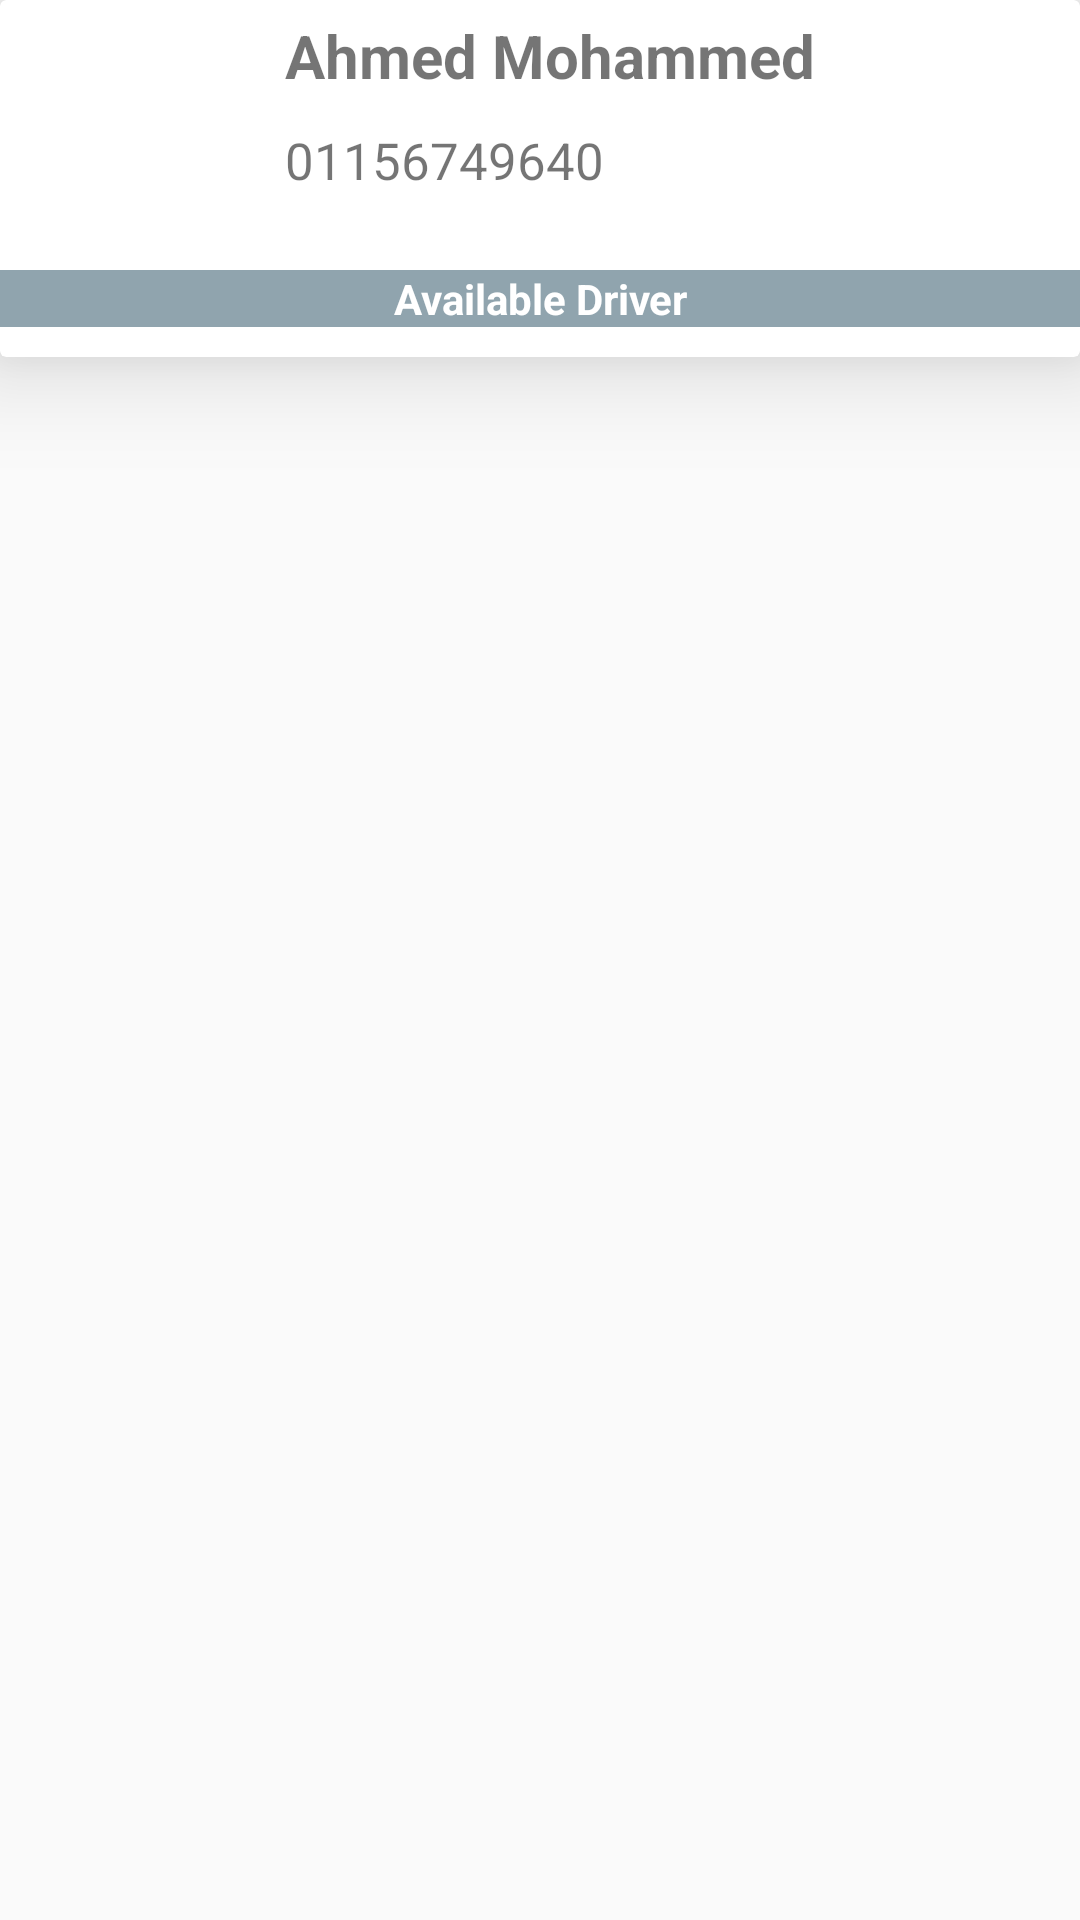

The Android layout XML behind this screen, and the referenced resources:
<!-- AndroidManifest.xml: application theme AppTheme -->
<!-- res/layout/layout_driver_info.xml -->
<?xml version="1.0" encoding="utf-8"?>
<RelativeLayout xmlns:android="http://schemas.android.com/apk/res/android"
    xmlns:app="http://schemas.android.com/apk/res-auto"
    android:layout_width="match_parent"
    android:layout_height="wrap_content"
    android:layout_marginTop="@null"
    android:orientation="vertical"

    >

    <android.support.v7.widget.CardView
        android:layout_width="match_parent"
        android:layout_height="wrap_content"
        app:cardElevation="20dp">


        <LinearLayout
            android:layout_width="match_parent"
            android:layout_height="wrap_content"
            android:orientation="vertical">


            <RelativeLayout
                android:layout_width="match_parent"
                android:layout_height="wrap_content">


                <ImageView
                    android:id="@+id/ivCustomer"
                    android:layout_width="90dp"
                    android:layout_height="90dp"
                    android:scaleType="centerCrop"
                    android:src="@drawable/user"

                    />

                <TextView
                    android:id="@+id/tvUserName"
                    android:layout_width="wrap_content"
                    android:layout_height="wrap_content"
                    android:layout_centerVertical="false"
                    android:layout_toRightOf="@id/ivCustomer"
                    android:padding="5dp"
                    android:text="Ahmed Mohammed"
                    android:textSize="20sp"
                    android:textStyle="bold"

                    />

                <TextView
                    android:id="@+id/tvUserPhoneNumber"
                    android:layout_width="wrap_content"
                    android:layout_height="wrap_content"
                    android:layout_below="@id/tvUserName"
                    android:layout_centerVertical="false"
                    android:layout_toRightOf="@id/ivCustomer"
                    android:padding="5dp"
                    android:text="01156749640"
                    android:textSize="17sp"

                    />
            </RelativeLayout>

            <TextView
                android:layout_width="match_parent"
                android:layout_height="wrap_content"
                android:layout_above="@id/ivCustomer"
                android:layout_marginBottom="10dp"
                android:gravity="center"
                android:text="Available Driver"
                android:textColor="@color/white"
                android:textStyle="bold"
                android:background="@color/md_blue_grey_300"

                />
        </LinearLayout>


    </android.support.v7.widget.CardView>
</RelativeLayout>
<!-- resources referenced by this layout -->
<resources>
  <color name="md_blue_grey_300">#90A4AE</color>
  <color name="white">#FFFFFF</color>
  <style name="AppTheme" parent="Theme.AppCompat.Light.DarkActionBar">
          
          <item name="colorPrimary">@color/colorPrimary</item>
          <item name="colorPrimaryDark">@color/colorPrimaryDark</item>
          <item name="colorAccent">@color/colorAccent</item>
          <item name="windowNoTitle">true</item>
          <item name="windowActionBar">false</item>
          
      </style>
  <color name="colorPrimary">#3F51B5</color>
  <color name="colorPrimaryDark">#303F9F</color>
  <color name="colorAccent">#FF4081</color>
</resources>
